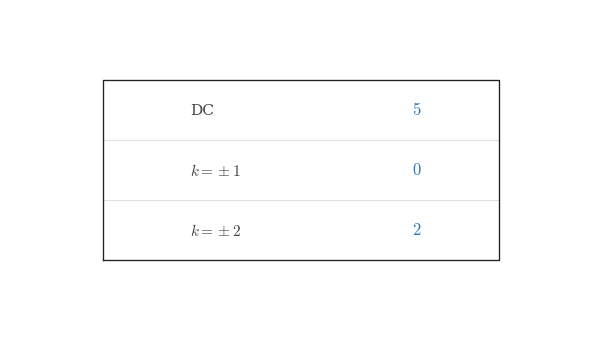

Here is the Python script that generated this plot: (Note: this script raises an exception after producing the figure.)

"""Render the centered coefficient-magnitude card for q002-prompt."""

from __future__ import annotations

from pathlib import Path

import matplotlib

matplotlib.use("Agg")

import matplotlib.pyplot as plt
import numpy as np

BACKGROUND_COLOR = "white"

plt.rcParams.update(
    {
        "mathtext.fontset": "cm",
        "font.family": "serif",
        "figure.facecolor": BACKGROUND_COLOR,
        "axes.facecolor": BACKGROUND_COLOR,
        "savefig.facecolor": BACKGROUND_COLOR,
    }
)

SIGNAL_COLOR = "#2f78b7"
AXIS_COLOR = "#222222"
LABEL_COLOR = "#444444"
GRID_COLOR = "#000000"
GRID_ALPHA = 0.18

CANONICAL_DPI = 300

def px_to_pt(px):
    return px * 72 / CANONICAL_DPI

CARD_BORDER_LW = px_to_pt(4.0)
CARD_SEPARATOR_LW = px_to_pt(2.0)
ROW_LABEL_SIZE = px_to_pt(46.0)
ROW_VALUE_SIZE = px_to_pt(50.0)
CARD_WIDTH = 5.9
CARD_HEIGHT = 3.3

CARD_BOX_LEFT = 0.16
CARD_BOX_RIGHT = 0.84
CARD_BOX_BOTTOM = 0.22
CARD_BOX_TOP = 0.78
CARD_LABEL_X = 0.31
CARD_VALUE_X = 0.70

def configure_matplotlib():
    plt.rcParams.update(
        {
            "mathtext.fontset": "cm",
            "font.family": "serif",
            "figure.facecolor": BACKGROUND_COLOR,
            "axes.facecolor": BACKGROUND_COLOR,
            "savefig.facecolor": BACKGROUND_COLOR,
        }
    )

configure_matplotlib()

SPEC = {'covered_template': 'coefficient-magnitude-card',
 'kind': 'card',
 'render_notes': ['Centered coefficient-magnitude card with three rows and no stems or axes.',
                  'Blue magnitudes and serif math text match the rest of the topic image set.'],
 'rows': [('DC', '$5$'), ('$k = \\pm 1$', '$0$'), ('$k = \\pm 2$', '$2$')]}
OUTPUT_PATH = Path("/home/jake/Developer/MA/PIPELINE/Electrical-and-Computer-Engineering/2-Build-Lessons/4-Image-Generation/1-Outputs/Continuous-Time-Signal-Processing/8.4--computing-fourier-series-coefficients-Images/images/l007-s005-qg-q002-prompt-q002.png")

def make_card_figure():
    fig, ax = plt.subplots(
        figsize=(CARD_WIDTH, CARD_HEIGHT),
        dpi=CANONICAL_DPI,
        facecolor=BACKGROUND_COLOR,
        constrained_layout=True,
    )
    return fig, ax

def save_figure(fig, output_path):
    output_path = Path(output_path)
    output_path.parent.mkdir(parents=True, exist_ok=True)
    fig.savefig(output_path, dpi=CANONICAL_DPI, facecolor=BACKGROUND_COLOR, bbox_inches="tight")
    plt.close(fig)
    return output_path

def render_card(ax, rows):
    ax.set_axis_off()
    ax.set_xlim(0, 1)
    ax.set_ylim(0, 1)
    border_x = [CARD_BOX_LEFT, CARD_BOX_RIGHT, CARD_BOX_RIGHT, CARD_BOX_LEFT, CARD_BOX_LEFT]
    border_y = [CARD_BOX_BOTTOM, CARD_BOX_BOTTOM, CARD_BOX_TOP, CARD_BOX_TOP, CARD_BOX_BOTTOM]
    ax.plot(border_x, border_y, color=AXIS_COLOR, lw=CARD_BORDER_LW, transform=ax.transAxes, clip_on=False)
    row_edges = np.linspace(CARD_BOX_TOP, CARD_BOX_BOTTOM, len(rows) + 1)
    for y in row_edges[1:-1]:
        ax.plot([CARD_BOX_LEFT, CARD_BOX_RIGHT], [y, y], color=GRID_COLOR, lw=CARD_SEPARATOR_LW, alpha=GRID_ALPHA, transform=ax.transAxes, clip_on=False)
    row_centers = (row_edges[:-1] + row_edges[1:]) / 2
    for (label, value), y in zip(rows, row_centers):
        ax.text(CARD_LABEL_X, y, label, transform=ax.transAxes, fontsize=ROW_LABEL_SIZE, ha="left", va="center", color=LABEL_COLOR)
        ax.text(CARD_VALUE_X, y, value, transform=ax.transAxes, fontsize=ROW_VALUE_SIZE, ha="center", va="center", color=SIGNAL_COLOR)

def render():
    fig, ax = make_card_figure()
    render_card(ax, SPEC["rows"])
    save_figure(fig, OUTPUT_PATH)

if __name__ == "__main__":
    render()
